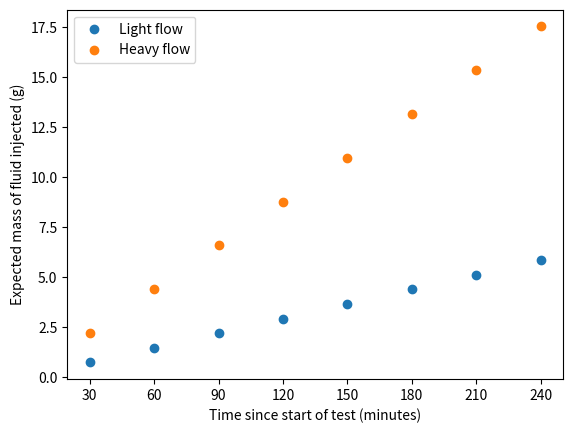

Recreate this plot in Python.
import matplotlib.pyplot as plt

time_of_test = 240
time_interval_between_measurements = 30

density_in_g_per_cm3 = 1.17

time_intervals = [t for t in range(
    time_interval_between_measurements, 
    time_of_test + 1, 
    time_interval_between_measurements)]

def calc_expected_mass_injeted_at_time_intervals(maximum_volume_injected_in_cm3):
    expected_volume_at_time_intervals = [t / 240 * maximum_volume_injected_in_cm3 for t in time_intervals]
    return [v * density_in_g_per_cm3 for v in expected_volume_at_time_intervals]

expected_mass_for_light_flow = calc_expected_mass_injeted_at_time_intervals(
    maximum_volume_injected_in_cm3=5
)

expected_mass_for_heavy_flow = calc_expected_mass_injeted_at_time_intervals(
    maximum_volume_injected_in_cm3=15
)

plt.scatter(time_intervals, expected_mass_for_light_flow, label='Light flow')
plt.scatter(time_intervals, expected_mass_for_heavy_flow, label='Heavy flow')
plt.legend()

plt.xlabel('Time since start of test (minutes)')
plt.ylabel('Expected mass of fluid injected (g)')

plt.xticks(time_intervals)

plt.show()